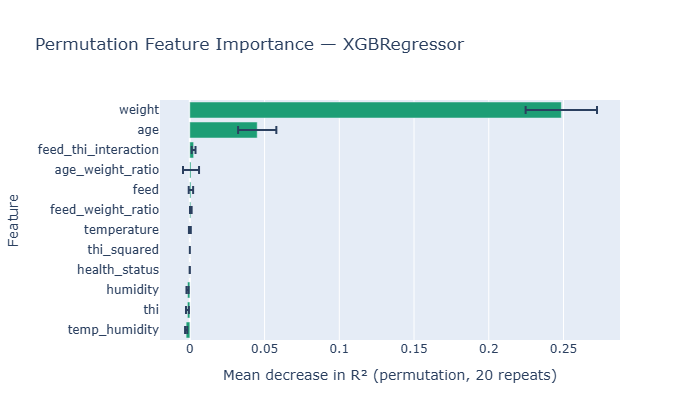

Data behind this chart, as committed beside it:
, MDI_importance, Perm_mean, Perm_std
weight, 0.2876, 0.2486, 0.02387
age, 0.1484, 0.04508, 0.01279
feed_thi_interaction, 0.06215, 0.002518, 0.001274
age_weight_ratio, 0.1138, 0.0007888, 0.005367
feed, 0.05869, 0.000727, 0.00147
feed_weight_ratio, 0.05829, 0.0006498, 0.0005552
temperature, 0.05153, 1.9270981531521737e-05, 0.0006301
thi_squared, 0.0, 0.0, 0.0
health_status, 0.04217, -4.707743841761425e-05, 6.854609934306644e-05
humidity, 0.05831, -0.001537, 0.0007185
thi, 0.06531, -0.001611, 0.0009689
temp_humidity, 0.05373, -0.002469, 0.0007249
